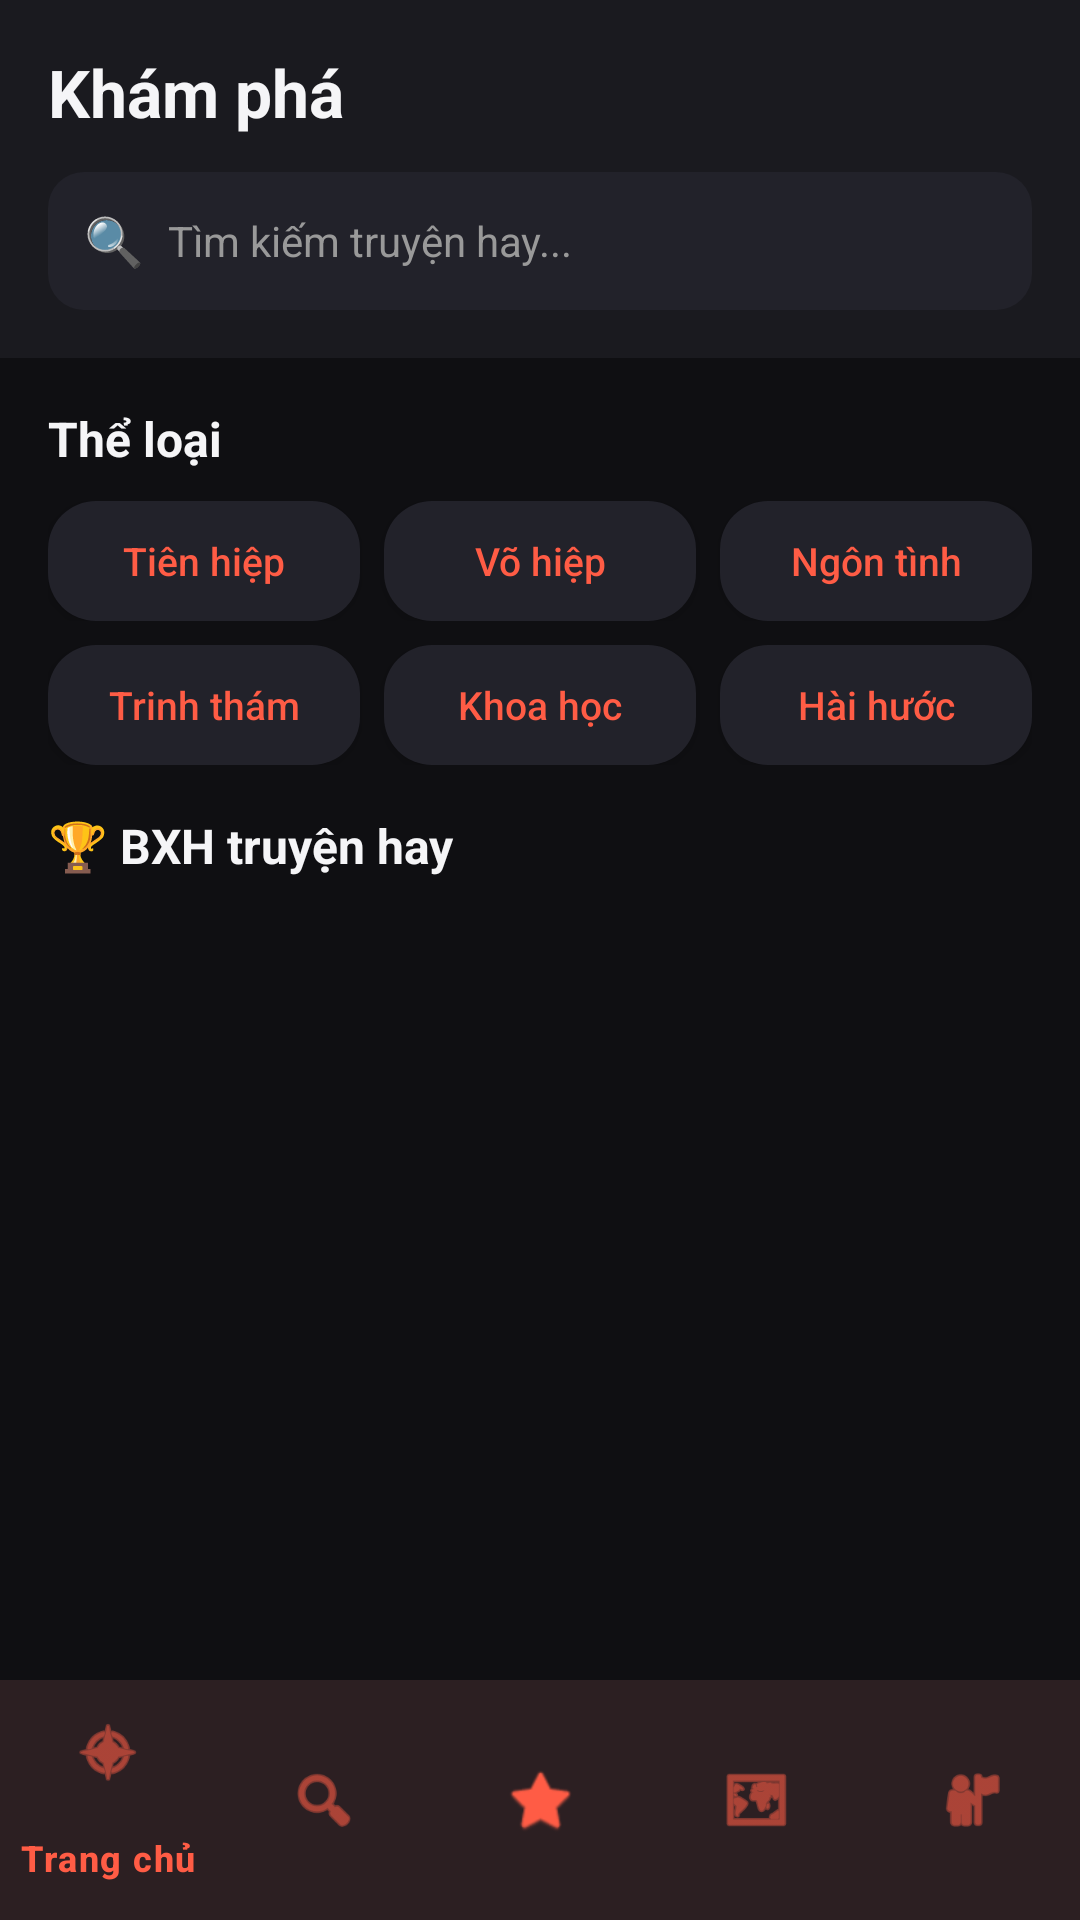

The Android layout XML behind this screen, and the referenced resources:
<!-- AndroidManifest.xml: application theme Theme.TruyenMoiNgay -->
<!-- res/layout/activity_explore.xml -->
<?xml version="1.0" encoding="utf-8"?>
<LinearLayout
    xmlns:android="http://schemas.android.com/apk/res/android"
    android:layout_width="match_parent"
    android:layout_height="match_parent"
    android:orientation="vertical"
    android:background="@color/bg_root">

    
    <LinearLayout
        android:layout_width="match_parent"
        android:layout_height="wrap_content"
        android:orientation="vertical"
        android:background="@color/bg_surface"
        android:padding="16dp">

        <TextView
            android:layout_width="wrap_content"
            android:layout_height="wrap_content"
            android:text="Khám phá"
            android:textSize="22sp"
            android:textStyle="bold"
            android:textColor="@color/text_primary" />

        
        <LinearLayout
            android:layout_width="match_parent"
            android:layout_height="46dp"
            android:layout_marginTop="12dp"
            android:background="@drawable/bg_search_bar"
            android:orientation="horizontal"
            android:gravity="center_vertical"
            android:paddingStart="12dp"
            android:paddingEnd="12dp">

            <TextView
                android:layout_width="wrap_content"
                android:layout_height="wrap_content"
                android:text="🔍  "
                android:textSize="16sp"
                android:textColor="@color/text_tertiary" />

            <EditText
                android:id="@+id/etSearch"
                android:layout_width="match_parent"
                android:layout_height="match_parent"
                android:background="@null"
                android:hint="Tìm kiếm truyện hay..."
                android:textSize="14sp"
                android:textColorHint="#999999"
                android:textColor="@color/black"
                android:imeOptions="actionSearch"
                android:inputType="text"
                android:maxLines="1" />
        </LinearLayout>
    </LinearLayout>

    <androidx.core.widget.NestedScrollView
        android:layout_width="match_parent"
        android:layout_height="0dp"
        android:layout_weight="1"
        android:clipToPadding="false">

        <LinearLayout
            android:layout_width="match_parent"
            android:layout_height="wrap_content"
            android:orientation="vertical"
            android:padding="16dp">

            
            <TextView
                android:layout_width="wrap_content"
                android:layout_height="wrap_content"
                android:text="Thể loại"
                android:textSize="16sp"
                android:textStyle="bold"
                android:textColor="@color/text_primary"
                android:layout_marginBottom="10dp" />

            
            <LinearLayout android:layout_width="match_parent"
                android:layout_height="wrap_content"
                android:orientation="horizontal"
                android:layout_marginBottom="8dp">
                <Button android:layout_width="0dp" android:layout_height="40dp"
                    android:layout_weight="1" android:layout_marginEnd="4dp"
                    android:text="Tiên hiệp" android:textColor="@color/accent_primary"
                    android:textAllCaps="false"
                    android:textSize="13sp"
                    android:background="@drawable/bg_pill"
                    android:backgroundTint="@null" />
                <Button android:layout_width="0dp" android:layout_height="40dp"
                    android:layout_weight="1" android:layout_marginStart="4dp"
                    android:layout_marginEnd="4dp"
                    android:text="Võ hiệp" android:textColor="@color/accent_primary"
                    android:textAllCaps="false"
                    android:textSize="13sp"
                    android:background="@drawable/bg_pill"
                    android:backgroundTint="@null" />
                <Button android:layout_width="0dp" android:layout_height="40dp"
                    android:layout_weight="1" android:layout_marginStart="4dp"
                    android:text="Ngôn tình" android:textColor="@color/accent_primary"
                    android:textAllCaps="false"
                    android:textSize="13sp"
                    android:background="@drawable/bg_pill"
                    android:backgroundTint="@null" />
            </LinearLayout>

            
            <LinearLayout android:layout_width="match_parent"
                android:layout_height="wrap_content"
                android:orientation="horizontal"
                android:layout_marginBottom="16dp">
                <Button android:layout_width="0dp" android:layout_height="40dp"
                    android:layout_weight="1" android:layout_marginEnd="4dp"
                    android:text="Trinh thám" android:textColor="@color/accent_primary"
                    android:textAllCaps="false"
                    android:textSize="13sp"
                    android:background="@drawable/bg_pill"
                    android:backgroundTint="@null" />
                <Button android:layout_width="0dp" android:layout_height="40dp"
                    android:layout_weight="1" android:layout_marginStart="4dp"
                    android:layout_marginEnd="4dp"
                    android:text="Khoa học" android:textColor="@color/accent_primary"
                    android:textAllCaps="false"
                    android:textSize="13sp"
                    android:background="@drawable/bg_pill"
                    android:backgroundTint="@null" />
                <Button android:layout_width="0dp" android:layout_height="40dp"
                    android:layout_weight="1" android:layout_marginStart="4dp"
                    android:text="Hài hước" android:textColor="@color/accent_primary"
                    android:textAllCaps="false"
                    android:textSize="13sp"
                    android:background="@drawable/bg_pill"
                    android:backgroundTint="@null" />
            </LinearLayout>

            
            <TextView
                android:layout_width="wrap_content"
                android:layout_height="wrap_content"
                android:text="🏆 BXH truyện hay"
                android:textSize="16sp"
                android:textStyle="bold"
                android:textColor="@color/text_primary"
                android:layout_marginBottom="10dp" />

            <androidx.recyclerview.widget.RecyclerView
                android:id="@+id/rvRanking"
                android:layout_width="match_parent"
                android:layout_height="wrap_content"
                android:nestedScrollingEnabled="false" />

        </LinearLayout>
    </androidx.core.widget.NestedScrollView>

    <com.google.android.material.bottomnavigation.BottomNavigationView
        android:id="@+id/bottomNav"
        android:layout_width="match_parent"
        android:layout_height="wrap_content"
        android:background="@color/bg_surface"
        app:itemIconTint="@color/accent_primary"
        app:itemTextColor="@color/accent_primary"
        app:menu="@menu/bottom_nav_menu"
        xmlns:app="http://schemas.android.com/apk/res-auto" />

</LinearLayout>
<!-- resources referenced by this layout -->
<resources>
  <color name="accent_primary">#FF5C45</color>
  <color name="bg_root">#0F0F12</color>
  <color name="bg_surface">#1A1A1F</color>
  <color name="black">#FF000000</color>
  <color name="text_primary">#F5F5F7</color>
  <color name="text_tertiary">#6E6E78</color>
  <!-- drawable bg_pill (drawable) -->
  <?xml version="1.0" encoding="utf-8"?>
  <shape xmlns:android="http://schemas.android.com/apk/res/android"
      android:shape="rectangle">
      <solid android:color="#22222A" />
      <corners android:radius="16dp" />
  </shape>
  <!-- drawable bg_search_bar (drawable) -->
  <?xml version="1.0" encoding="utf-8"?>
  <shape xmlns:android="http://schemas.android.com/apk/res/android"
      android:shape="rectangle">
      <solid android:color="#22222A" />
      <corners android:radius="12dp" />
  </shape>
  <style name="Theme.TruyenMoiNgay" parent="Base.Theme.TruyenMoiNgay" />
  <style name="Base.Theme.TruyenMoiNgay" parent="Theme.Material3.DayNight.NoActionBar">
          <item name="colorPrimary">@color/accent_primary</item>
          <item name="colorOnPrimary">@color/text_primary</item>
          <item name="colorSecondary">@color/accent_secondary</item>
          <item name="android:colorBackground">@color/bg_root</item>
          <item name="colorSurface">@color/bg_surface</item>
          <item name="colorOnSurface">@color/text_primary</item>
          <item name="colorOnBackground">@color/text_primary</item>
          <item name="android:statusBarColor">@color/bg_root</item>
          <item name="android:navigationBarColor">@color/bg_root</item>
          <item name="android:windowLightStatusBar">false</item>
      </style>
  <color name="accent_secondary">#FFB020</color>
</resources>
